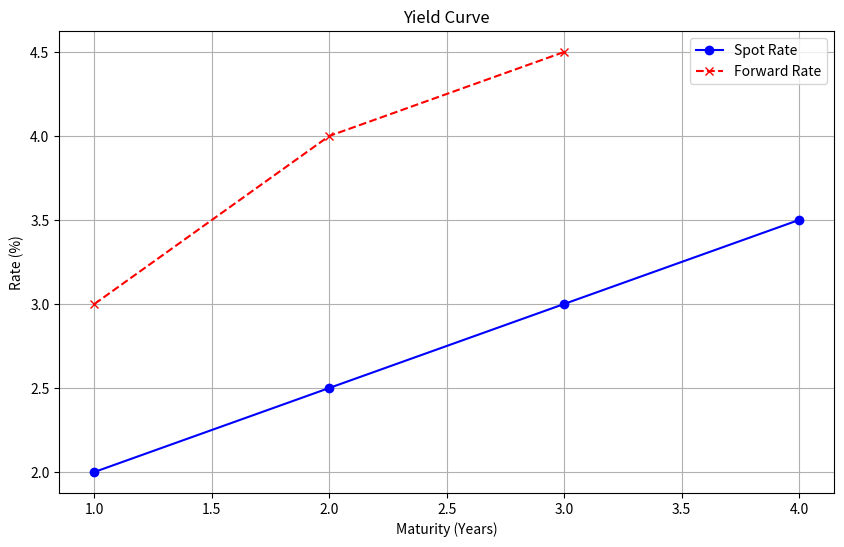

This figure's Python source:
import numpy as np
import matplotlib.pyplot as plt

def zero_coupon_price(spot_rate, T):
    """Calculate zero-coupon bond price using continuous compounding."""
    return np.exp(-spot_rate * T)

# Example: Price of a 5-year zero-coupon bond with 3% spot rate
spot_rate = 0.03
T = 5
price = zero_coupon_price(spot_rate, T)
print(f"Zero-coupon bond price: ${price:.4f}")

def spot_rate_from_price(price, T):
    """Calculate spot rate given bond price and maturity."""
    return -np.log(price) / T

# Example: Spot rate for a bond priced at $0.90 maturing in 2 years
price = 0.90
T = 2
spot_rate = spot_rate_from_price(price, T)
print(f"Spot rate: {spot_rate * 100:.2f}%")


def forward_rate(spot_rates, T1, T2):
    """Calculate forward rate between T1 and T2 given spot rates."""
    P1 = zero_coupon_price(spot_rates[T1], T1)
    P2 = zero_coupon_price(spot_rates[T2], T2)
    return (np.log(P1 / P2)) / (T2 - T1)

# Example: 1-year forward rate 1 year from now
spot_rates = {1: 0.02, 2: 0.025}  # Spot rates for 1Y and 2Y
fwd_rate = forward_rate(spot_rates, 1, 2)
print(f"1-year forward rate (1Y from now): {fwd_rate * 100:.2f}%")

def bootstrap_yield_curve(bond_prices, coupons, maturities):
    """Bootstrap zero-coupon yield curve from coupon bond prices."""
    n = len(bond_prices)
    spot_rates = np.zeros(n)
    
    for i in range(n):
        cash_flows = np.array([coupons[i]] * (maturities[i] - 1) + [coupons[i] + 1])
        time_periods = np.arange(1, maturities[i] + 1)
        
        # Solve for spot rate using root-finding
        def objective(r):
            return np.sum(cash_flows * np.exp(-r * time_periods)) - bond_prices[i]
        
        from scipy.optimize import fsolve
        spot_rates[i] = fsolve(objective, 0.05)[0]
    
    return spot_rates

# Example: Bootstrap from 3 bonds
bond_prices = [0.98, 0.95, 0.90]  # Prices for 1Y, 2Y, 3Y bonds
coupons = [0.02, 0.025, 0.03]      # Annual coupons
maturities = [1, 2, 3]             # Maturities in years

spot_rates = bootstrap_yield_curve(bond_prices, coupons, maturities)
print("Bootstrapped spot rates:", spot_rates)


def arbitrage_free_price(spot_rates, coupon, maturity):
    """Price a coupon bond using arbitrage-free condition."""
    cash_flows = np.array([coupon] * (maturity - 1) + [coupon + 1])
    time_periods = np.arange(1, maturity + 1)
    return np.sum(cash_flows * np.exp(-spot_rates * time_periods))

# Example: Price a 3-year 4% coupon bond
spot_rates = np.array([0.02, 0.025, 0.03])  # From bootstrapping
coupon = 0.04
maturity = 3
price = arbitrage_free_price(spot_rates, coupon, maturity)
print(f"Arbitrage-free bond price: ${price:.4f}")

def plot_yield_curve(spot_rates, forward_rates=None):
    """Plot spot and forward rate curves."""
    plt.figure(figsize=(10, 6))
    maturities = np.arange(1, len(spot_rates) + 1)
    plt.plot(maturities, spot_rates * 100, 'b-o', label='Spot Rate')
    
    if forward_rates is not None:
        plt.plot(maturities[:-1], forward_rates * 100, 'r--x', label='Forward Rate')
    
    plt.xlabel('Maturity (Years)')
    plt.ylabel('Rate (%)')
    plt.title('Yield Curve')
    plt.legend()
    plt.grid()
    plt.show()

# Example: Plot bootstrapped spot rates
spot_rates = np.array([0.02, 0.025, 0.03, 0.035])
forward_rates = np.array([0.03, 0.04, 0.045])  # Manually computed
plot_yield_curve(spot_rates, forward_rates)